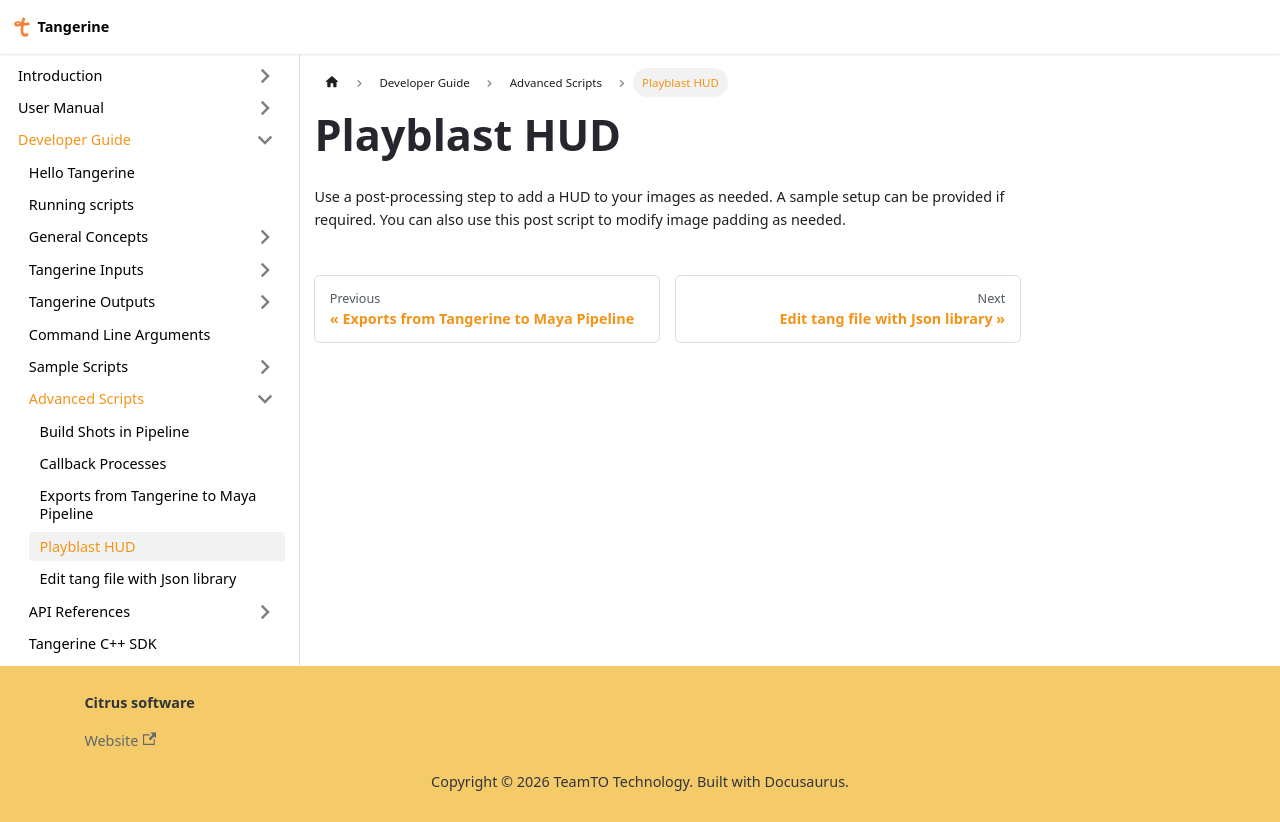

repository: Citrus-Software/tangerine-docs · page: developer/advanced_scripts/playblast_hud.html · generator: docusaurus

---
sidebar_position: 3
---
import Tabs from '@theme/Tabs';
import TabItem from '@theme/TabItem';

# Playblast HUD

Use a post-processing step to add a HUD to your images as needed.
A sample setup can be provided if required.
You can also use this post script to modify image padding as needed.
